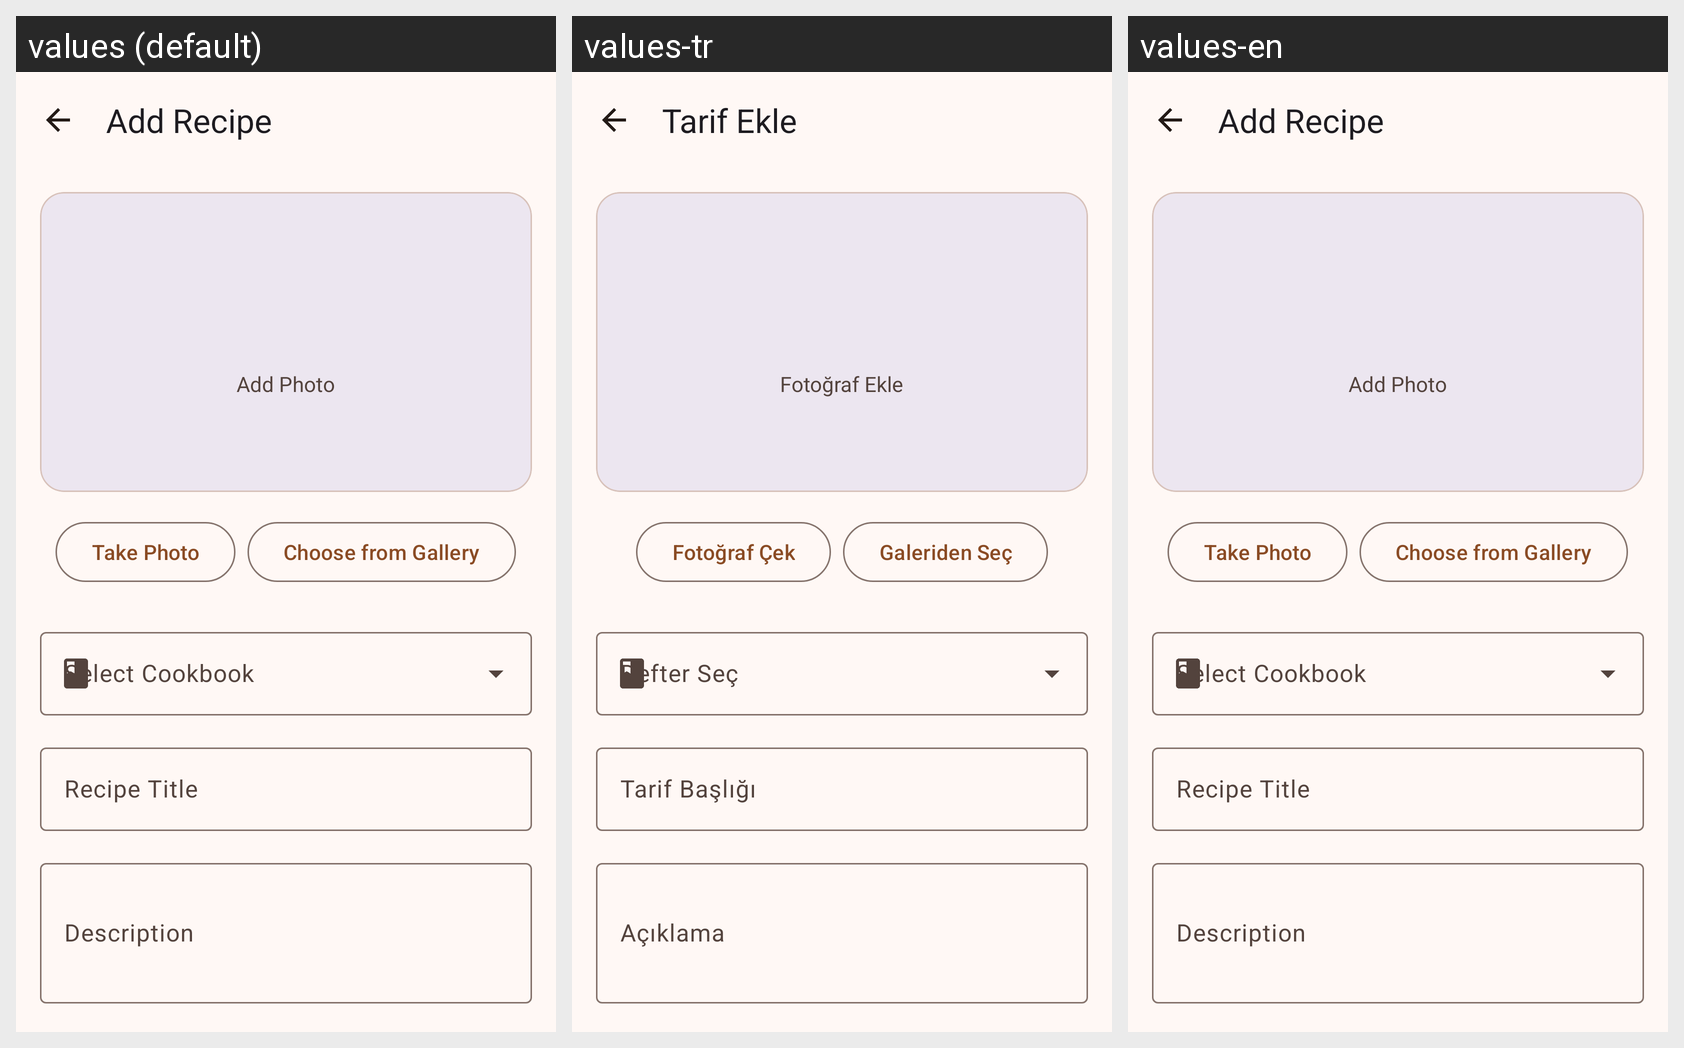

Strings drawn on this Android screen and how each of the app's shown locales translates them:
Android screen res/layout/activity_recipe_add_edit.xml rendered under 3 locales, left to right: values (default), values-tr, values-en. Device: Nexus 5 (rendered at 1080×1920; each locale shown at half size, 540×960, under a caption strip naming it); theme Theme.RecipeBookPro.NoActionBar.
Strings drawn on this screen, with the default value and each locale's value (text and hints the layout hard-codes, and strings that could not be matched under every locale, appear in the picture but are not listed):

add_recipe
  values: Add Recipe
  values-tr: Tarif Ekle
  values-en: Add Recipe

add_photo
  values: Add Photo
  values-tr: Fotoğraf Ekle
  values-en: Add Photo

take_photo
  values: Take Photo
  values-tr: Fotoğraf Çek
  values-en: Take Photo

choose_from_gallery
  values: Choose from Gallery
  values-tr: Galeriden Seç
  values-en: Choose from Gallery

recipe_title
  values: Recipe Title
  values-tr: Tarif Başlığı
  values-en: Recipe Title

recipe_description
  values: Description
  values-tr: Açıklama
  values-en: Description
